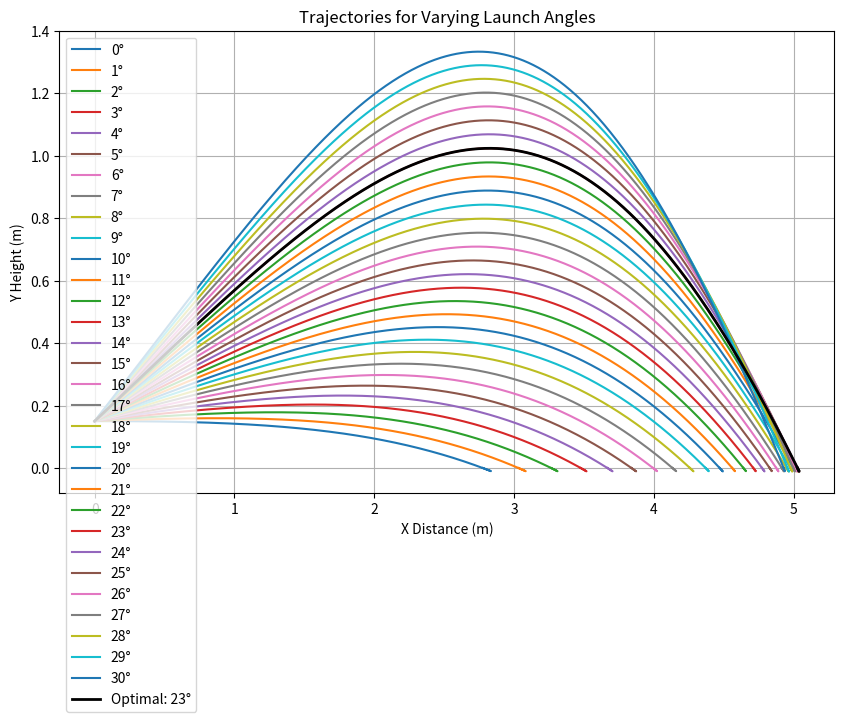

Write the Python code that produced this figure.
import math
import numpy as np
import matplotlib.pyplot as plt
from matplotlib.widgets import Slider

G = 9.81
RHO = 1.225
VISC = 1.516e-5
MASS = 0.0027
DIAM = 0.04
RADIUS = DIAM / 2
AREA = math.pi * RADIUS ** 2
INERTIA = (2/5) * MASS * RADIUS ** 2
TIME_STEP = 0.0005
MAX_STEPS = 30000


def reynolds_number(v, d, nu):
    return max(1e-6, (v * d) / nu) if nu >= 1e-9 else 0.0


def drag_coefficient(Re):
    if Re < 1.0:
        return 24.0 / Re
    if Re < 1e3:
        return 24.0 / Re * (1 + 0.15 * Re ** 0.687)
    if Re < 2e5:
        return 0.47
    if Re < 3.5e5:
        return 0.47 - (0.37 * (Re - 2e5)) / 1.5e5
    return 0.15


def lift_coefficient(spin_rpm, v, r, Re):
    if v < 1e-6:
        return 0.0
    omega = spin_rpm * 2 * math.pi / 60
    s = (omega * r) / v
    cl = min(abs(s), 0.6) * np.sign(s)
    return cl * max(0.5, 1 - Re / 1e6)


def spin_decay_torque(omega, v):
    return -5e-9 * omega * v ** 1.5


def compute_forces(state):
    x, y, z, vx, vy, vz, omega_z = state
    v_mag = math.sqrt(vx ** 2 + vy ** 2 + vz ** 2)
    Re = reynolds_number(v_mag, DIAM, VISC)
    Cd = drag_coefficient(Re)
    Cl = lift_coefficient(omega_z * 60 / (2 * math.pi), v_mag, RADIUS, Re)
    Fd = 0.5 * RHO * v_mag ** 2 * Cd * AREA
    Fm = 0.5 * RHO * v_mag ** 2 * Cl * AREA

    fx_drag = -Fd * vx / v_mag if v_mag > 1e-6 else 0
    fy_drag = -Fd * vy / v_mag if v_mag > 1e-6 else 0
    fz_drag = -Fd * vz / v_mag if v_mag > 1e-6 else 0

    vel_vec = np.array([vx, vy, vz])
    spin_vec = omega_z * np.array([0, 0, 1])
    mag_force = np.cross(spin_vec, vel_vec)
    mag_dir = np.linalg.norm(mag_force)
    mag_force = (mag_force / mag_dir) * Fm if mag_dir > 1e-6 else np.zeros(3)

    alpha_z = spin_decay_torque(omega_z, v_mag) / INERTIA

    fx, fy, fz = fx_drag + mag_force[0], -MASS * G + fy_drag + mag_force[1], fz_drag + mag_force[2]
    return fx, fy, fz, alpha_z


def derivatives(state, t):
    x, y, z, vx, vy, vz, omega_z = state
    fx, fy, fz, alpha_z = compute_forces(state)
    return np.array([vx, vy, vz, fx / MASS, fy / MASS, fz / MASS, alpha_z])


def rk4_step(state, t, dt):
    k1 = dt * derivatives(state, t)
    k2 = dt * derivatives(state + 0.5 * k1, t + 0.5 * dt)
    k3 = dt * derivatives(state + 0.5 * k2, t + 0.5 * dt)
    k4 = dt * derivatives(state + k3, t + dt)
    return state + (k1 + 2 * k2 + 2 * k3 + k4) / 6


def simulate(v0, angle_deg, y0, spin_rpm):
    if v0 <= 0:
        return [], 0, 0, 0
    angle_rad = math.radians(angle_deg)
    state = np.array([0, y0, 0, v0 * math.cos(angle_rad), v0 * math.sin(angle_rad), 0, spin_rpm * 2 * math.pi / 60])
    t = 0
    step = 0
    max_y = y0
    traj = [state[:3].copy()]

    while state[1] >= -0.01 and step < MAX_STEPS:
        prev = state.copy()
        state = rk4_step(state, t, TIME_STEP)
        t += TIME_STEP
        step += 1
        max_y = max(max_y, state[1])
        traj.append(state[:3].copy())

    if step >= MAX_STEPS:
        return traj, -1, -1, -1

    if state[1] < 0:
        dy = prev[1] - state[1]
        interp = prev[1] / dy if abs(dy) > 1e-9 else 0
        final_x = prev[0] + (state[0] - prev[0]) * interp
        final_z = prev[2] + (state[2] - prev[2]) * interp
        final_t = t - TIME_STEP + TIME_STEP * interp
        dist = math.sqrt(final_x ** 2 + final_z ** 2)
        traj.append(np.array([final_x, 0, final_z]))
        return np.array(traj), dist, max_y, final_t

    dist = math.sqrt(state[0] ** 2 + state[2] ** 2)
    return np.array(traj), dist, max_y, t


def batch_simulate(v0, y0, spin_rpm, angles):
    results = {}
    for a in angles:
        traj, dist, height, duration = simulate(v0, a, y0, spin_rpm)
        results[a] = {
            'trajectory': traj,
            'range': dist,
            'max_height': height,
            'flight_time': duration
        }
    return results


if __name__ == "__main__":
    angles = np.arange(0, 31, 1)
    sim_data = batch_simulate(8.0, 0.15, 2000, angles)

    best_angle = max(sim_data, key=lambda k: sim_data[k]['range'])
    best_traj = sim_data[best_angle]['trajectory']

    plt.figure(figsize=(10, 6))
    for a in sim_data:
        t = sim_data[a]['trajectory']
        if len(t):
            plt.plot(t[:, 0], t[:, 1], label=f"{a:.0f}°")
    plt.plot(best_traj[:, 0], best_traj[:, 1], 'k-', lw=2, label=f"Optimal: {best_angle}°")
    plt.title("Trajectories for Varying Launch Angles")
    plt.xlabel("X Distance (m)")
    plt.ylabel("Y Height (m)")
    plt.grid(True)
    plt.legend()
    plt.show()
